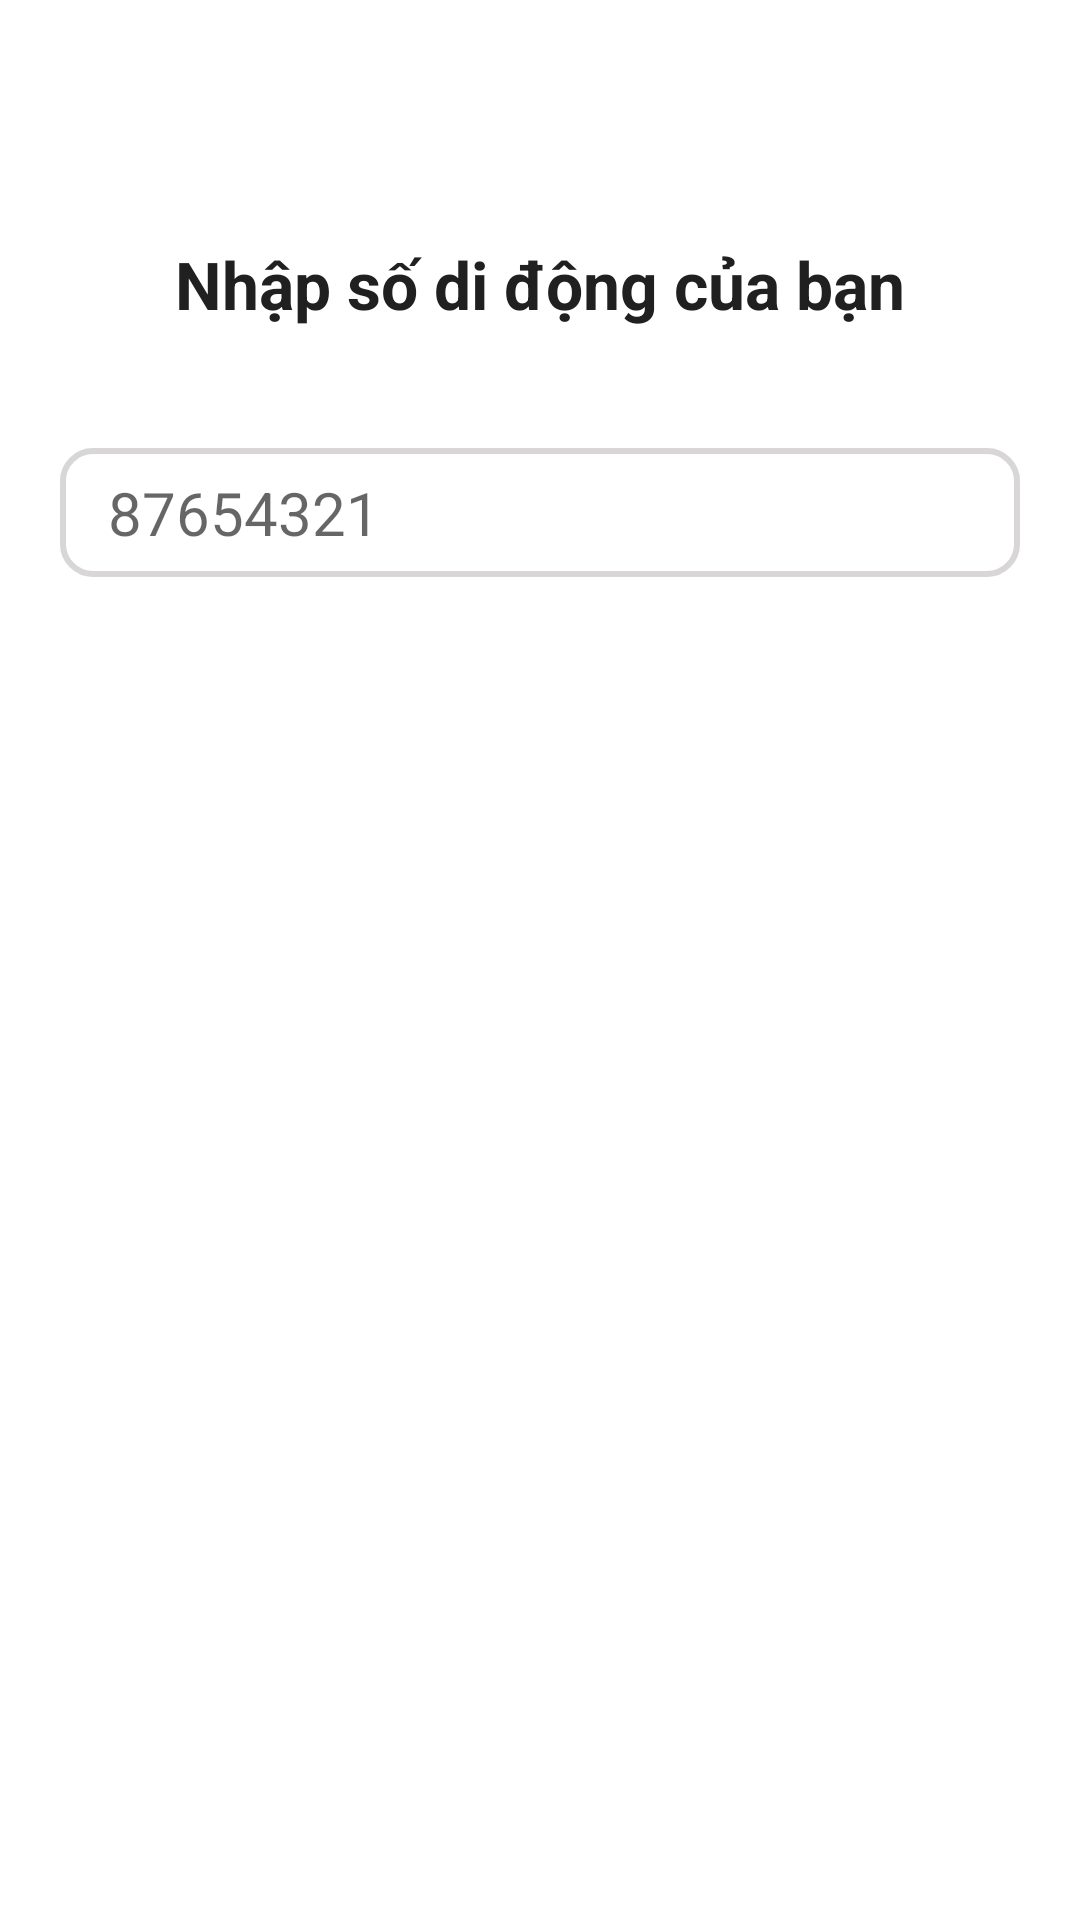

Android layout source for this screen:
<!-- AndroidManifest.xml: application theme Theme.GrabApplication -->
<!-- res/layout/fragment_input_phone_number.xml -->
<?xml version="1.0" encoding="utf-8"?>
<layout xmlns:android="http://schemas.android.com/apk/res/android"
    xmlns:app="http://schemas.android.com/apk/res-auto" >

    <data>

        <variable
            name="viewModel"
            type="com.example.grabapplication.viewmodel.SignUpViewModel" />
    </data>

    <androidx.constraintlayout.widget.ConstraintLayout
        android:layout_width="match_parent"
        android:layout_height="match_parent"
        android:background="@color/white"
        android:paddingStart="20dp"
        android:paddingEnd="20dp">

        <TextView
            android:id="@+id/description"
            android:layout_width="match_parent"
            android:layout_height="wrap_content"
            android:layout_marginTop="80dp"
            android:gravity="center"
            android:text="@string/description_input_phone_number"
            android:textColor="@color/color_black"
            android:textSize="@dimen/text_size_description"
            android:textStyle="bold"
            app:layout_constraintTop_toTopOf="parent" />

        <androidx.appcompat.widget.AppCompatEditText
            android:id="@+id/edtPhoneNumber"
            android:layout_width="match_parent"
            android:layout_height="wrap_content"
            android:layout_marginTop="40dp"
            android:background="@drawable/edit_text_style"
            android:focusableInTouchMode="true"
            android:gravity="start"
            android:hint="@string/hint_phone_number"
            android:inputType="phone"
            android:maxLines="1"
            android:paddingStart="16dp"
            android:paddingTop="8dp"
            android:paddingEnd="16dp"
            android:paddingBottom="8dp"
            android:singleLine="true"
            android:textSize="@dimen/text_size_name"
            app:layout_constraintStart_toStartOf="parent"
            app:layout_constraintTop_toBottomOf="@+id/description" />


        <Button
            android:id="@+id/btnNextInputPhoneNumber"
            style="@style/Widget.Button.Simple"
            android:layout_width="match_parent"
            android:layout_height="wrap_content"
            android:layout_marginBottom="30dp"
            android:background="@drawable/button_style"
            android:paddingStart="16dp"
            android:paddingEnd="16dp"
            android:text="@string/next"
            app:layout_constraintBottom_toBottomOf="parent"
            app:layout_constraintEnd_toEndOf="parent"
            app:layout_constraintStart_toStartOf="parent" />

    </androidx.constraintlayout.widget.ConstraintLayout>

</layout>
<!-- resources referenced by this layout -->
<resources>
  <color name="color_black">#202020</color>
  <color name="white">#FFFFFFFF</color>
  <dimen name="text_size_description">22sp</dimen>
  <dimen name="text_size_name">20sp</dimen>
  <!-- drawable edit_text_style (drawable) -->
  <?xml version="1.0" encoding="utf-8"?>
  <shape xmlns:android="http://schemas.android.com/apk/res/android">
      <corners android:radius="10dp" />
      <stroke
          android:width="2dp"
          android:color="@color/color_border_edit_text">
      </stroke>
  </shape>
  <string name="description_input_phone_number">Nhập số di động của bạn</string>
  <string name="hint_phone_number">87654321</string>
  <string name="next">Tiếp</string>
  <style name="Widget.Button.Simple" parent="android:Widget">
          <item name="android:textColor">@drawable/text_color_button</item>
          <item name="android:textStyle">bold</item>
          <item name="android:textSize">@dimen/text_size_button</item>
      </style>
  <style name="Theme.GrabApplication" parent="Theme.AppCompat.Light.NoActionBar">
          
          <item name="colorPrimary">@color/purple_500</item>
          <item name="colorPrimaryVariant">@color/purple_700</item>
          <item name="colorOnPrimary">@color/white</item>
          
          <item name="colorSecondary">@color/teal_200</item>
          <item name="colorSecondaryVariant">@color/teal_700</item>
          
          <item name="android:statusBarColor" tools:targetApi="l">?attr/colorPrimaryVariant</item>
          
      </style>
  <color name="color_border_edit_text">#D8D6D6</color>
  <!-- drawable text_color_button (drawable) -->
  <?xml version="1.0" encoding="utf-8"?>
  <selector xmlns:android="http://schemas.android.com/apk/res/android">
      <item
          android:state_pressed="true"
          android:state_enabled="true"
          android:color="@color/text_color_button_when_clicked" />
      <item
          android:state_pressed="false"
          android:state_enabled="false"
          android:color="@color/white" />
      <item
          android:state_pressed="false"
          android:state_enabled="true"
          android:color="@color/white" />
  </selector>
  <dimen name="text_size_button">20sp</dimen>
  <color name="purple_500">#FF6200EE</color>
  <color name="purple_700">#FF3700B3</color>
  <color name="teal_200">#FF03DAC5</color>
  <color name="teal_700">#FF018786</color>
  <color name="text_color_button_when_clicked">#3ECACACA</color>
</resources>
